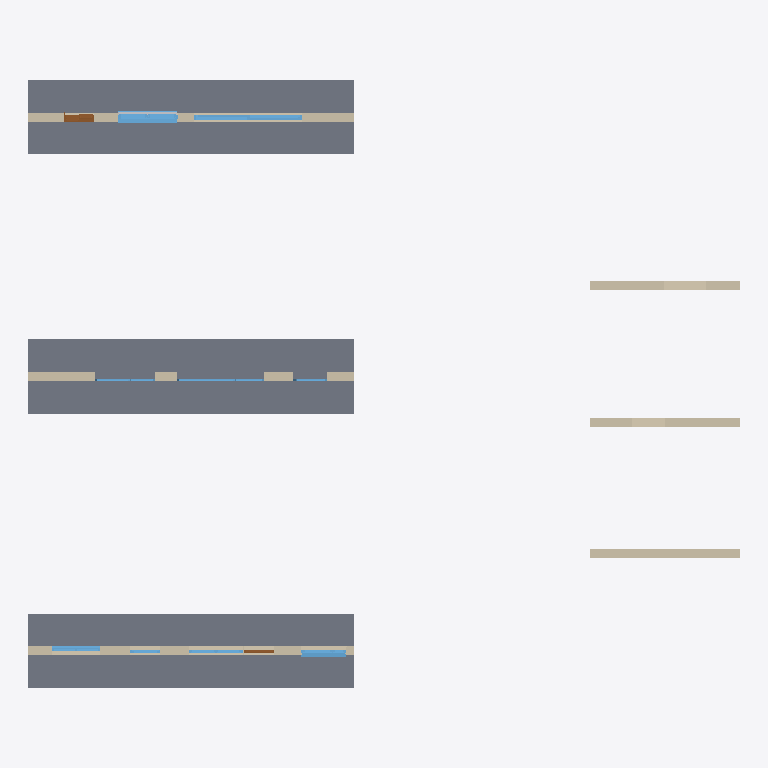
Plan cut of the same IFC building model at storey 'Level 1' (level 0.00 m, cut at 1.40 m), seen from above with north up, elements coloured by IFC class: 12 windows (light blue), 6 slabs (grey), 6 walls (beige), 2 doors (brown), 1 other element (light grey). Cut surfaces are drawn darker.
Extent 23.8 m × 20.4 m × 4.3 m (x, y, z). Storeys (1): Level 1 at 0.00 m. Elements (33): 13 IfcWindow, 6 IfcBuildingElementProxy, 6 IfcSlab, 6 IfcWallStandardCase, 2 IfcDoor.

HEADER;
FILE_DESCRIPTION(('ViewDefinition [CoordinationView_V2.0]','RevitIdentifiers [ContentGUID: 5c4cd15c-ff6a-4df3-b4de-e51ab1c7214c, VersionGUID: 44aca63a-f6c3-432a-a4fc-5dffcfbdd4b1, NumberOfSaves: 6]','CoordinateReference [CoordinateBase: Shared Coordinates, ProjectSite: Default Site]'),'2;1');
FILE_NAME('OpeningElements_2x3.ifc','2026-02-15T14:03:36+01:00',(''),(''),'ODA SDAI 24.12','Autodesk Revit 25.4.41.14 (ENG) - IFC 25.4.41.14','');
FILE_SCHEMA(('IFC2X3'));
ENDSEC;
DATA;
#29=IFCPROJECT('1SJD5S$sfDyxJUvHfEEDwy',#18,'',$,$,'','',(#24),#18088);
#40=IFCSITE('1SJD5S$sfDyxJUvHfEEDw_',#18,'Default',$,$,#39,$,$,.ELEMENT.,$,$,$,$,$);
#34=IFCBUILDING('1SJD5S$sfDyxJUvHfEEDwz',#18,'',$,$,#32,$,'',.ELEMENT.,$,$,$);
#37=IFCBUILDINGSTOREY('3V_$GkZXXCGeUhpQedg5LG',#18,'Level 1',$,'Level:Level 1',#36,$,'Level 1',.ELEMENT.,0.0);
#15568=IFCSLAB('1kblC31cH80wMo7xRN$l41',#18,'Floor:Floor 2:202704',$,'Floor:Floor 2',#15544,#15567,'202704',.FLOOR.);
#15541=IFCSLAB('2WPXLi24X7tu_zb5nE3l3$',#18,'Floor:Floor 1:201675',$,'Floor:Floor 1',#15532,#15540,'201675',.FLOOR.);
#15622=IFCSLAB('1wxtLEJzH66v8RyFja2jy5',#18,'Floor:Floor 1:203727',$,'Floor:Floor 1',#15613,#15621,'203727',.FLOOR.);
#15594=IFCSLAB('1kblC31cH80wMo7xRN$lyy',#18,'Floor:Floor 2:203245',$,'Floor:Floor 2',#15574,#15593,'203245',.FLOOR.);
#15645=IFCSLAB('1wxtLEJzH66v8RyFja2jyJ',#18,'Floor:Floor 2:203737',$,'Floor:Floor 2',#15625,#15644,'203737',.FLOOR.);
#14988=IFCSLAB('2WPXLi24X7tu_zb5nE3l0Y',#18,'Floor:Floor 1:201494',$,'Floor:Floor 1',#14979,#14987,'201494',.FLOOR.);
#15610=IFCWALLSTANDARDCASE('1wxtLEJzH66v8RyFja2jy3',#18,'Basic Wall:Wall 1:203721',$,'Basic Wall:Wall 1',#15598,#15602,'203721');
#59=IFCWALLSTANDARDCASE('3V_$GkZXXCGeUhpQedg5c0',#18,'Basic Wall:Wall 1:2895',$,'Basic Wall:Wall 1',#43,#47,'2895');
#17157=IFCWALLSTANDARDCASE('0XVYVfoMX509vqLOItOYQv',#18,'Basic Wall:Wall 1:289234',$,'Basic Wall:Wall 1',#17145,#17149,'289234');
#17173=IFCWALLSTANDARDCASE('0XVYVfoMX509vqLOItOYN_',#18,'Basic Wall:Wall 1:289429',$,'Basic Wall:Wall 1',#17161,#17165,'289429');
#17203=IFCWALLSTANDARDCASE('0XVYVfoMX509vqLOItOYNs',#18,'Basic Wall:Wall 1:289437',$,'Basic Wall:Wall 1',#17191,#17195,'289437');
#15007=IFCWALLSTANDARDCASE('2WPXLi24X7tu_zb5nE3l3n',#18,'Basic Wall:Wall 1:201669',$,'Basic Wall:Wall 1',#14995,#14999,'201669');
#14977=IFCWINDOW('2WPXLi24X7tu_zb5nE3qKQ',#18,'Skjutfönsterdörr:36x22 Nordan:173614',$,'Skjutfönsterdörr:36x22 Nordan',#17509,#14973,'173614',2264.999999999996,3610.0);
#1934=IFCWINDOW('3V_$GkZXXCGeUhpQedgVTe',#18,'Window_Wood-AL_Openable_Double:BxH 20x14 utan bleck:107943',$,'Window_Wood-AL_Openable_Double:BxH 20x14 utan bleck',#17405,#1930,'107943',1494.0000000001185,2080.9999999999977);
#15776=IFCWINDOW('1wxtLEJzH66v8RyFja2jZU',#18,'Triple Transom 1+2 Window med plåtbröstning:FÖ16-16 ( HUS 2 Inåtgående Stapelhuset ):203796',$,'Triple Transom 1+2 Window med plåtbröstning:FÖ16-16 ( HUS 2 Inåtgående Stapelhuset )',#18034,#15772,'203796',2210.000000000026,1609.999999999997);
#3176=IFCWINDOW('3V_$GkZXXCGeUhpQedgVIN',#18,'Window_Wood-AL_Fixed_Double:wxh 20x05:108120',$,'Window_Wood-AL_Fixed_Double:wxh 20x05',#17494,#3172,'108120',699.9999999999968,2081.000000000061);
#14891=IFCDOOR('3V_$GkZXXCGeUhpQedgVH$',#18,'Pardoor_Casement 2+1 glass_Int:Single, regular handle:108208',$,'Pardoor_Casement 2+1 glass_Int:Single, regular handle',#17593,#14887,'108208',2232.9349928467773,2102.999999999999);
#17142=IFCWINDOW('1wxtLEJzH66v8RyFja3QAm',#18,'Fönsterbleck:Fönsterbleck:288378',$,'Fönsterbleck:Fönsterbleck',#17141,#17138,'288378',188.35553612636846,1499.9999999999998);
#15349=IFCWINDOW('2WPXLi24X7tu_zb5nE3l3p',#18,'base_FES_Fenster_2TL_horizontal_v5:Typ5_280-227_2tlg-DKL:201671',$,'base_FES_Fenster_2TL_horizontal_v5:Typ5_280-227_2tlg-DKL',#17666,#15345,'201671',2750.0000000000095,2940.000000000016);
#15942=IFCWINDOW('1wxtLEJzH66v8RyFja2aFD',#18,'Double Window:18x15 Öppningsbart:231175',$,'Double Window:18x15 Öppningsbart',#18086,#15938,'231175',1510.00000000001,1809.9999999999902);
#17081=IFCWINDOW('1wxtLEJzH66v8RyFja3QBv',#18,'Double Window1:15x16 Inåtgående:288307',$,'Double Window1:15x16 Inåtgående',#17931,#17077,'288307',1712.473136770899,1856.1662633030953);
#15530=IFCWINDOW('2WPXLi24X7tu_zb5nE3l3y',#18,'base_FES_Fenster_3TL_vertikal_v5:TypXb_188-212_3tlg-DKL:201672',$,'base_FES_Fenster_3TL_vertikal_v5:TypXb_188-212_3tlg-DKL',#17759,#15526,'201672',2750.000000000008,2020.0000000000173);
#5993=IFCBUILDINGELEMENTPROXY('3V_$GkZXXCGeUhpQedgVII',#18,'bona_reveal-board:interior:108125',$,'bona_reveal-board:interior',#5992,#5989,'108125',$);
#15856=IFCWINDOW('1wxtLEJzH66v8RyFja2fqB',#18,'Double Transom Window:FD10.14 (10Mx21M franskt fönster):219585',$,'Double Transom Window:FD10.14 (10Mx21M franskt fönster)',#18050,#15852,'219585',2060.0000000000095,1009.9999999999989);
#16986=IFCDOOR('1wxtLEJzH66v8RyFja2aF2',#18,'Single Door Glazed SE:FD101:231176',$,'Single Door Glazed SE:FD101',#18065,#16982,'231176',2210.00000000001,1009.9999999999989);
#15187=IFCWINDOW('2WPXLi24X7tu_zb5nE3l3o',#18,'base_FES_Fenster_2TL_vertikal_v5:Typ101_100-212_2tlg-DKL:201670',$,'base_FES_Fenster_2TL_vertikal_v5:Typ101_100-212_2tlg-DKL',#17852,#15183,'201670',2750.000000000008,1140.0000000000152);
#5872=IFCWINDOW('3V_$GkZXXCGeUhpQedgVIL',#18,'bona_window_sill:bona_window_sill:108122',$,'bona_window_sill:bona_window_sill',#5871,#5868,'108122',145.00000000096398,1986.9999999999998);
ENDSEC;